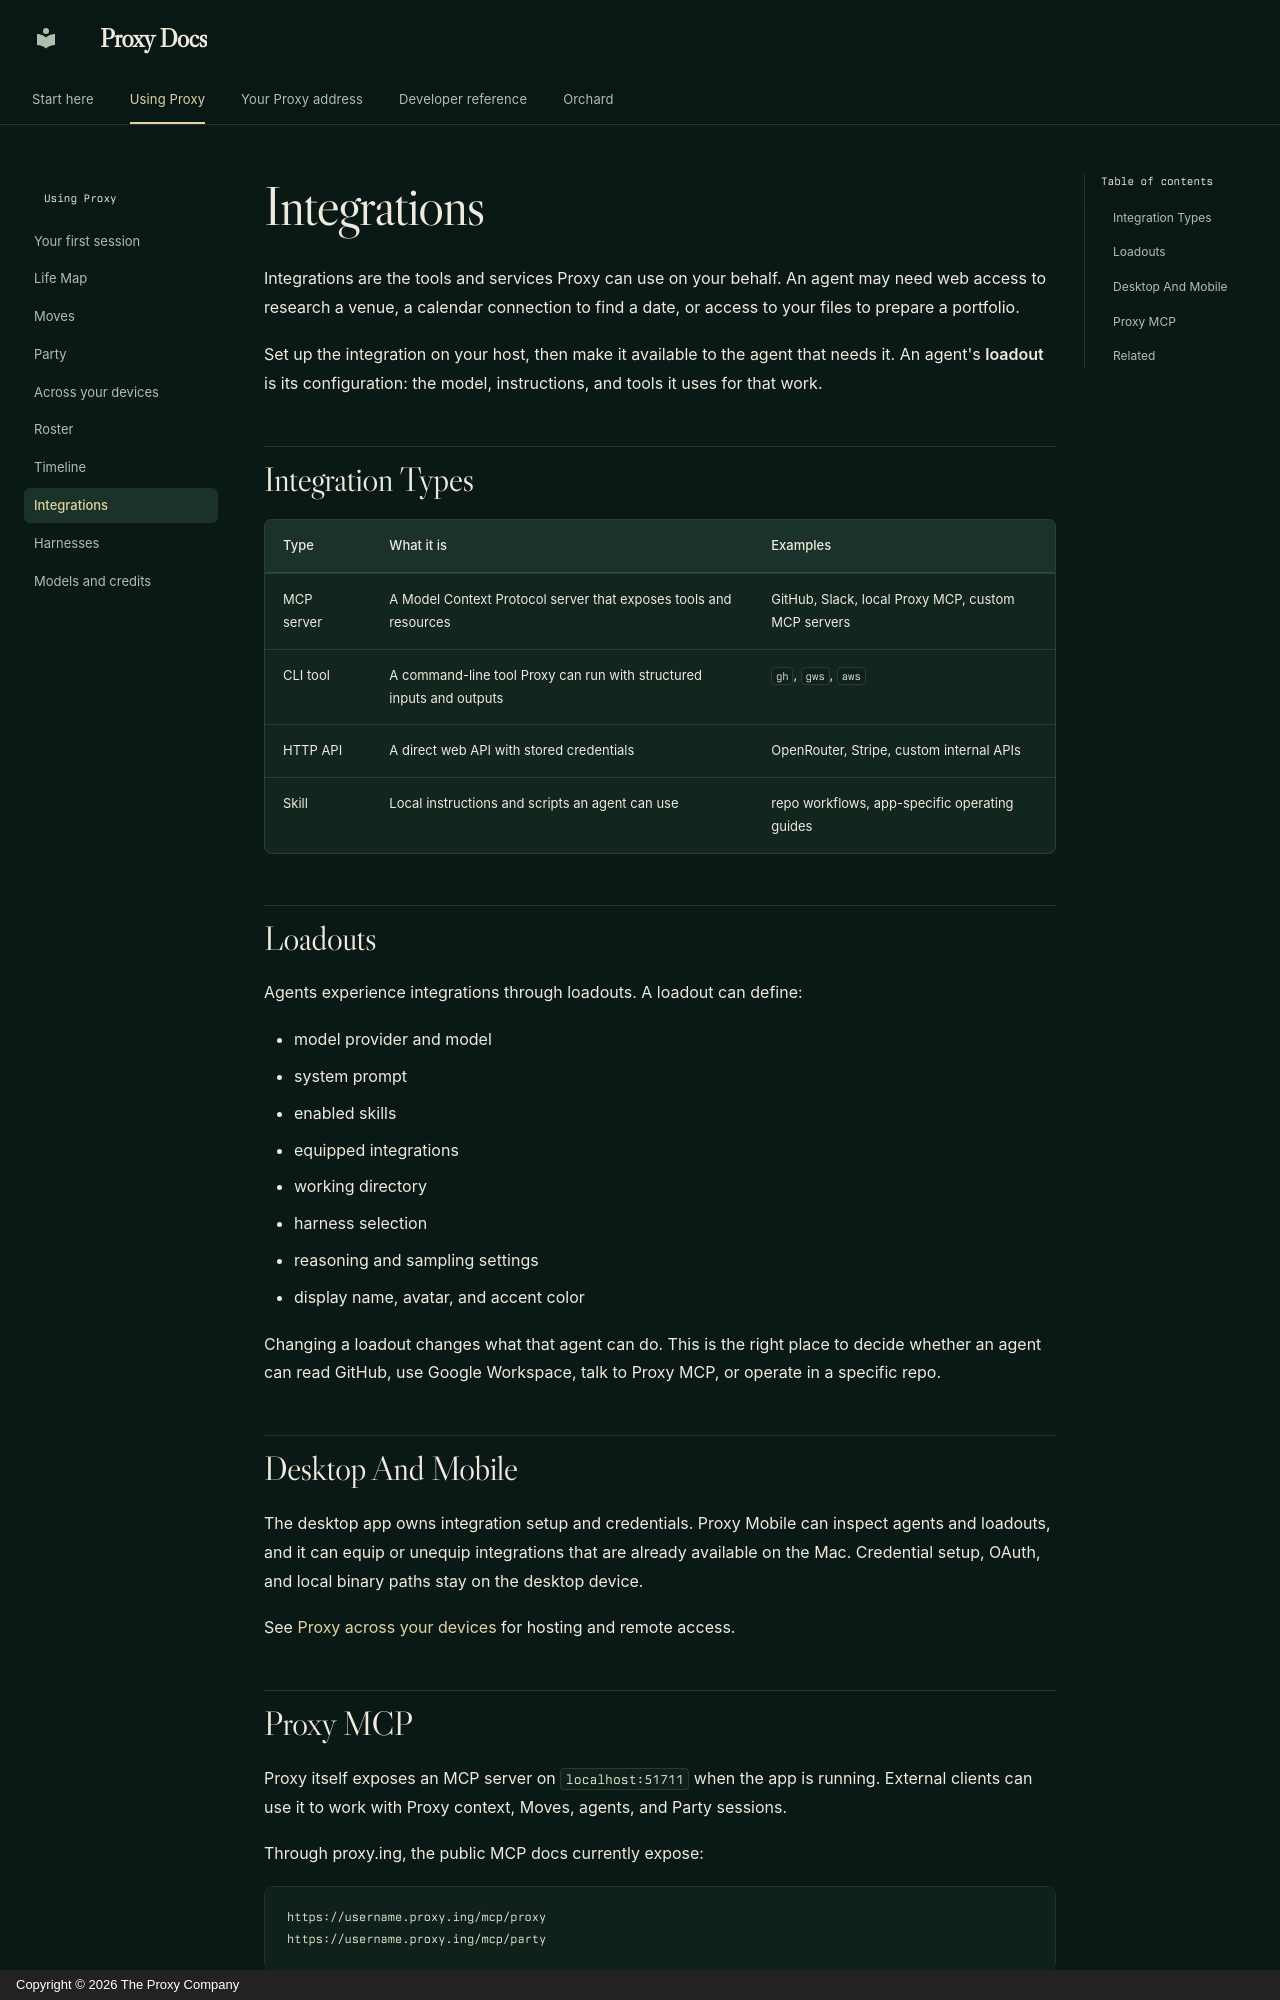

repository: TheProxyCompany/proxy-technical-docs · page: proxy/integrations/index.html · generator: mkdocs · copyright: Copyright © 2026 The Proxy Company

# Integrations

Integrations are the tools and services Proxy can use on your behalf. An agent
may need web access to research a venue, a calendar connection to find a date,
or access to your files to prepare a portfolio.

Set up the integration on your host, then make it available to the agent that
needs it. An agent's **loadout** is its configuration: the model, instructions,
and tools it uses for that work.

## Integration Types

| Type | What it is | Examples |
| --- | --- | --- |
| MCP server | A Model Context Protocol server that exposes tools and resources | GitHub, Slack, local Proxy MCP, custom MCP servers |
| CLI tool | A command-line tool Proxy can run with structured inputs and outputs | `gh`, `gws`, `aws` |
| HTTP API | A direct web API with stored credentials | OpenRouter, Stripe, custom internal APIs |
| Skill | Local instructions and scripts an agent can use | repo workflows, app-specific operating guides |

## Loadouts

Agents experience integrations through loadouts. A loadout can define:

- model provider and model
- system prompt
- enabled skills
- equipped integrations
- working directory
- harness selection
- reasoning and sampling settings
- display name, avatar, and accent color

Changing a loadout changes what that agent can do. This is the right place to
decide whether an agent can read GitHub, use Google Workspace, talk to Proxy
MCP, or operate in a specific repo.

## Desktop And Mobile

The desktop app owns integration setup and credentials. Proxy Mobile can inspect
agents and loadouts, and it can equip or unequip integrations that are already
available on the Mac. Credential setup, OAuth, and local binary paths stay on
the desktop device.

See [Proxy across your devices](devices.md) for hosting and remote access.
